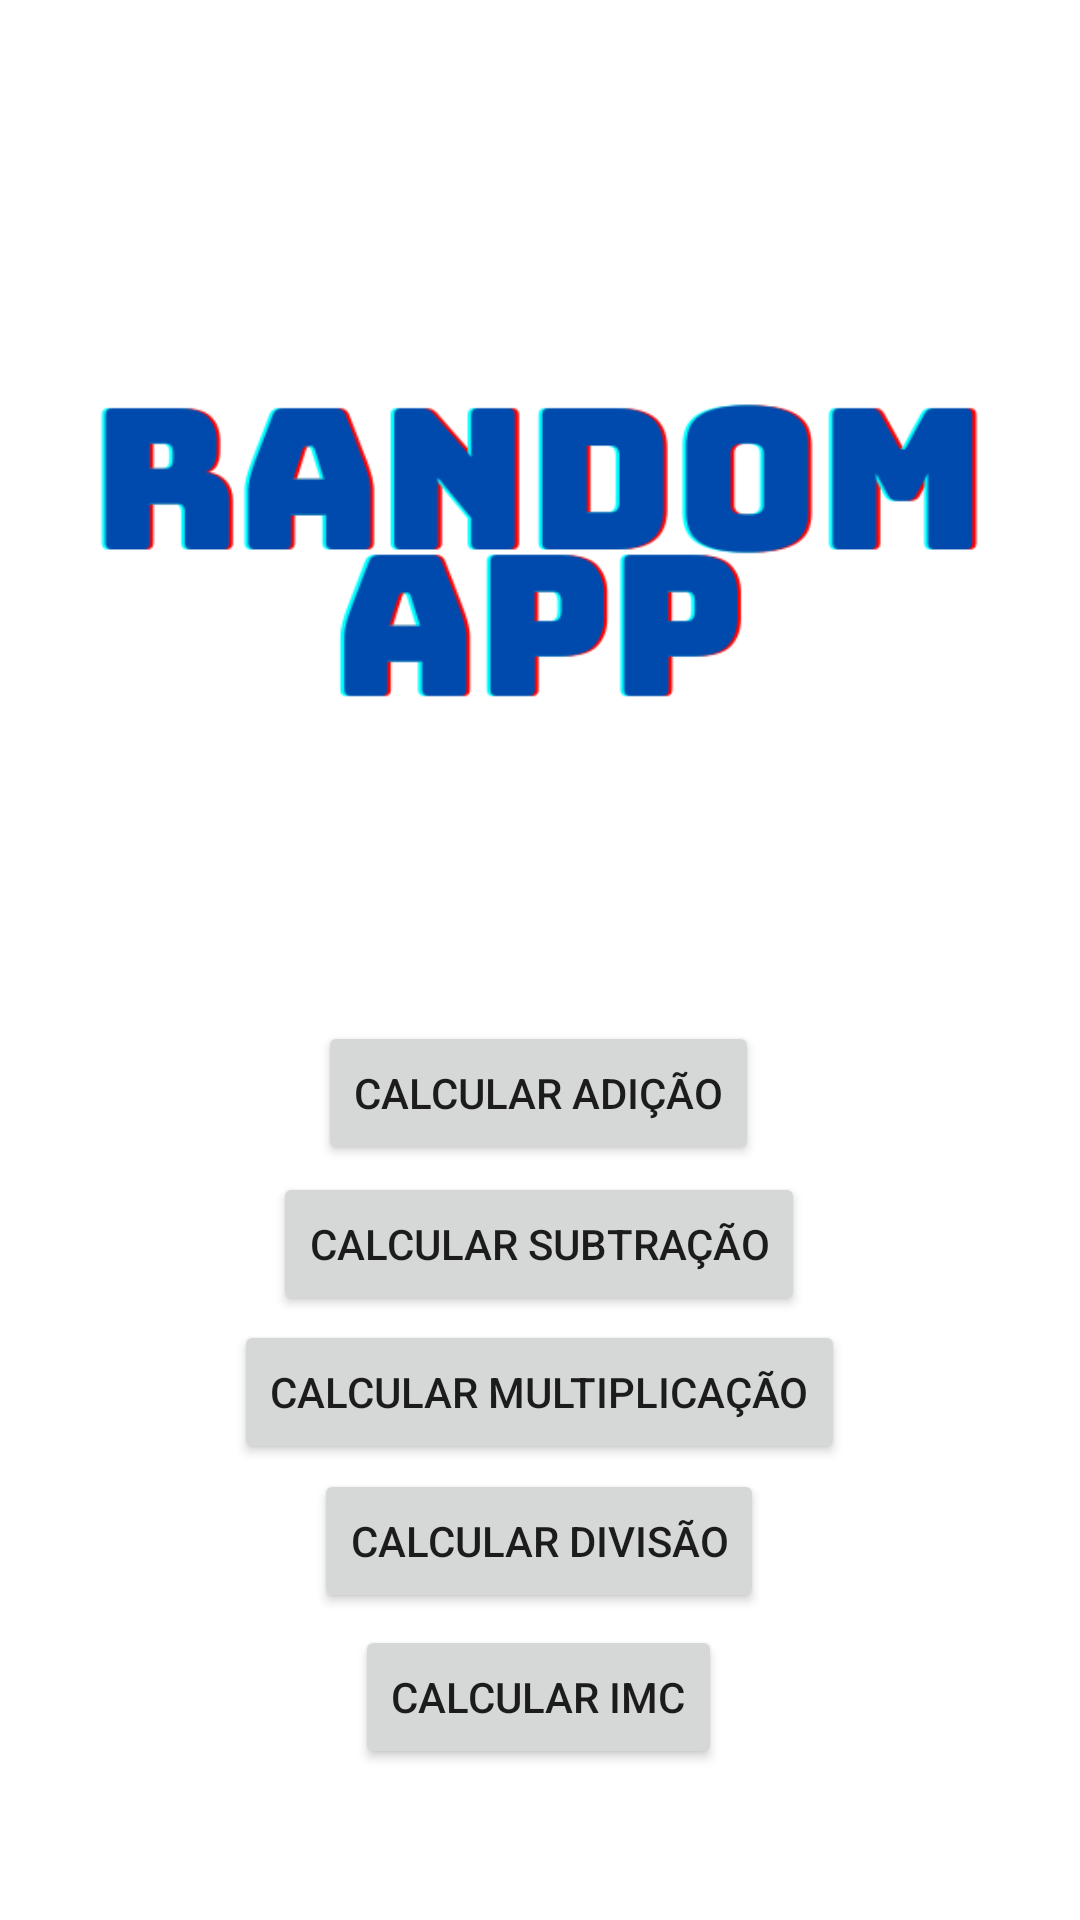

Produce the Android XML layout that renders to this screen, including the resource entries it uses.
<!-- AndroidManifest.xml: application theme Theme.Aula1 -->
<!-- res/layout/activity_main.xml -->
<?xml version="1.0" encoding="utf-8"?>
<androidx.constraintlayout.widget.ConstraintLayout xmlns:android="http://schemas.android.com/apk/res/android"
    xmlns:app="http://schemas.android.com/apk/res-auto"
    xmlns:tools="http://schemas.android.com/tools"
    android:layout_width="match_parent"
    android:layout_height="match_parent"
    tools:context="com.example.randomapp.views.ActivityMainView">

    <ImageView
        android:id="@+id/imageView"
        android:layout_width="314dp"
        android:layout_height="298dp"
        app:layout_constraintBottom_toBottomOf="parent"
        app:layout_constraintEnd_toEndOf="parent"
        app:layout_constraintHorizontal_bias="0.494"
        app:layout_constraintStart_toStartOf="parent"
        app:layout_constraintTop_toTopOf="parent"
        app:layout_constraintVertical_bias="0.103"
        android:src="@drawable/sparkle" />

    <Button
        android:id="@+id/mainCalculateButton"
        android:layout_width="wrap_content"
        android:layout_height="wrap_content"
        android:text="Calcular IMC"
        app:layout_constraintBottom_toBottomOf="parent"
        app:layout_constraintEnd_toEndOf="parent"
        app:layout_constraintHorizontal_bias="0.498"
        app:layout_constraintStart_toStartOf="parent"
        app:layout_constraintTop_toTopOf="parent"
        app:layout_constraintVertical_bias="0.915" />

    <Button
        android:id="@+id/mainCalculateDivisionButton"
        android:layout_width="wrap_content"
        android:layout_height="wrap_content"
        android:text="Calcular Divisão"
        app:layout_constraintBottom_toBottomOf="parent"
        app:layout_constraintEnd_toEndOf="parent"
        app:layout_constraintHorizontal_bias="0.498"
        app:layout_constraintStart_toStartOf="parent"
        app:layout_constraintTop_toTopOf="parent"
        app:layout_constraintVertical_bias="0.827" />

    <Button
        android:id="@+id/mainCalculateMultiplicationButton"
        android:layout_width="wrap_content"
        android:layout_height="wrap_content"
        android:text="Calcular Multiplicação"
        app:layout_constraintBottom_toBottomOf="parent"
        app:layout_constraintEnd_toEndOf="parent"
        app:layout_constraintHorizontal_bias="0.498"
        app:layout_constraintStart_toStartOf="parent"
        app:layout_constraintTop_toTopOf="parent"
        app:layout_constraintVertical_bias="0.743" />

    <Button
        android:id="@+id/mainCalculateSubtractionButton"
        android:layout_width="wrap_content"
        android:layout_height="wrap_content"
        android:text="Calcular Subtração"
        app:layout_constraintBottom_toBottomOf="parent"
        app:layout_constraintEnd_toEndOf="parent"
        app:layout_constraintHorizontal_bias="0.498"
        app:layout_constraintStart_toStartOf="parent"
        app:layout_constraintTop_toTopOf="parent"
        app:layout_constraintVertical_bias="0.66" />

    <Button
        android:id="@+id/mainCalculateAdditctionButton"
        android:layout_width="wrap_content"
        android:layout_height="wrap_content"
        android:text="Calcular Adição"
        app:layout_constraintBottom_toBottomOf="parent"
        app:layout_constraintEnd_toEndOf="parent"
        app:layout_constraintHorizontal_bias="0.498"
        app:layout_constraintStart_toStartOf="parent"
        app:layout_constraintTop_toTopOf="parent"
        app:layout_constraintVertical_bias="0.575" />

</androidx.constraintlayout.widget.ConstraintLayout>
<!-- resources referenced by this layout -->
<resources>
  <!-- drawable sparkle: png bitmap (drawable, 16652 bytes) -->
  <style name="Theme.Aula1" parent="Theme.MaterialComponents.DayNight.DarkActionBar">
          
          <item name="colorPrimary">@color/purple_500</item>
          <item name="colorPrimaryVariant">@color/purple_700</item>
          <item name="colorOnPrimary">@color/white</item>
          
          <item name="colorSecondary">@color/teal_200</item>
          <item name="colorSecondaryVariant">@color/teal_700</item>
          <item name="colorOnSecondary">@color/black</item>
          
          <item name="android:statusBarColor">?attr/colorPrimaryVariant</item>
          
      </style>
  <!-- not gathered from this repository: default colours our renderer supplied (Android Studio template values) -->
  <color name="purple_500">#FF6200EE</color>
  <color name="purple_700">#FF3700B3</color>
  <color name="teal_200">#FF03DAC5</color>
  <color name="teal_700">#FF018786</color>
  <color name="black">#FF000000</color>
  <color name="white">#FFFFFFFF</color>
</resources>
